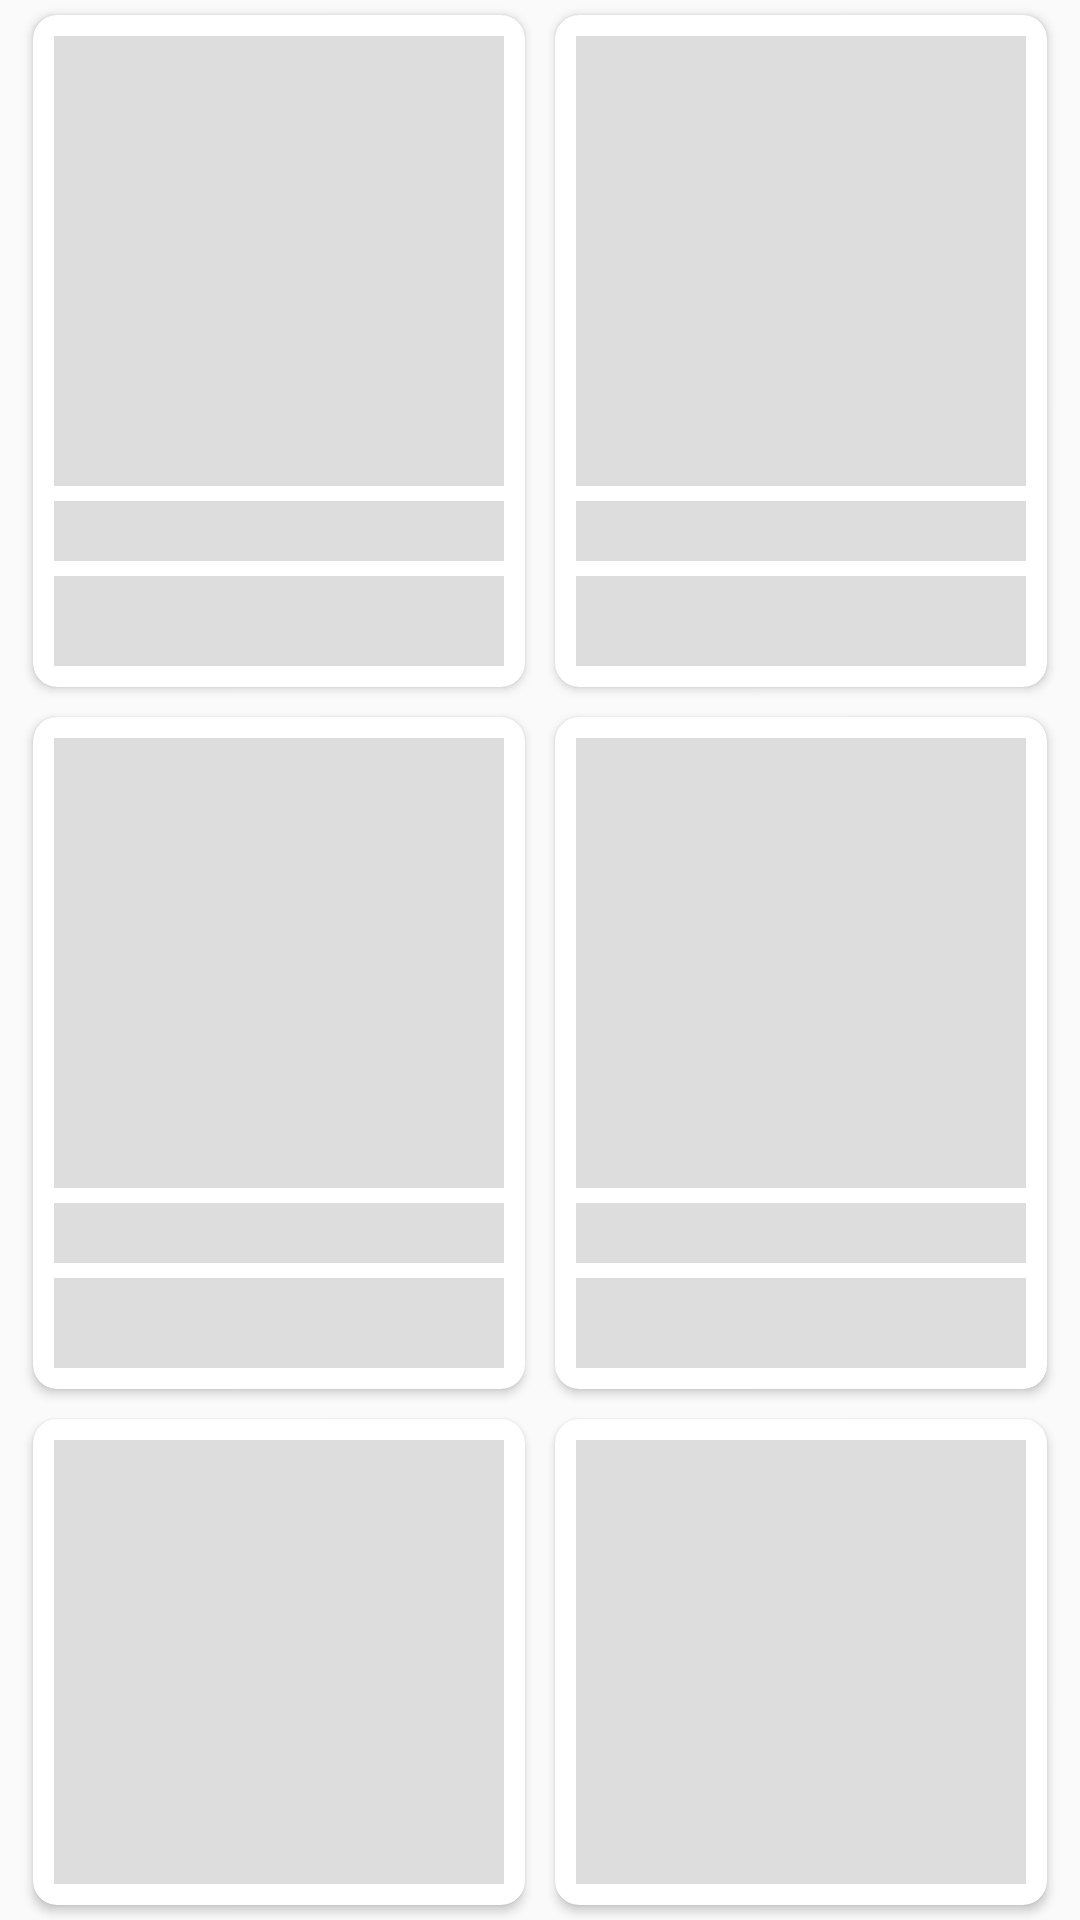

The Android layout XML behind this screen, and the referenced resources:
<!-- AndroidManifest.xml: application theme AppTheme -->
<!-- res/layout/shimmer_loading.xml -->
<?xml version="1.0" encoding="utf-8"?>
<androidx.appcompat.widget.LinearLayoutCompat xmlns:android="http://schemas.android.com/apk/res/android"
    android:layout_width="match_parent"
    android:layout_height="wrap_content"
    android:layout_gravity="center"
    android:gravity="center"
    android:orientation="vertical">

    <androidx.appcompat.widget.LinearLayoutCompat
        android:layout_width="match_parent"
        android:layout_height="wrap_content"
        android:layout_gravity="center"
        android:gravity="center"
        android:orientation="horizontal">

        <include
            layout="@layout/card_item_shimmer" />

        <include layout="@layout/card_item_shimmer" />


    </androidx.appcompat.widget.LinearLayoutCompat>

    <androidx.appcompat.widget.LinearLayoutCompat
        android:layout_width="match_parent"
        android:layout_height="wrap_content"
        android:gravity="center"
        android:orientation="horizontal">

        <include layout="@layout/card_item_shimmer" />

        <include layout="@layout/card_item_shimmer" />


    </androidx.appcompat.widget.LinearLayoutCompat>

    <androidx.appcompat.widget.LinearLayoutCompat
        android:layout_width="match_parent"
        android:layout_height="wrap_content"
        android:gravity="center"
        android:orientation="horizontal">

        <include layout="@layout/card_item_shimmer" />

        <include layout="@layout/card_item_shimmer" />


    </androidx.appcompat.widget.LinearLayoutCompat>

</androidx.appcompat.widget.LinearLayoutCompat>
<!-- res/layout/card_item_shimmer.xml (included above) -->
<?xml version="1.0" encoding="utf-8"?>
<androidx.cardview.widget.CardView
    android:layout_margin="5dp"
    xmlns:android="http://schemas.android.com/apk/res/android"
    xmlns:app="http://schemas.android.com/apk/res-auto"
    xmlns:tools="http://schemas.android.com/tools"
    android:layout_width="wrap_content"
    android:layout_height="wrap_content"
    android:layout_marginStart="5dp"
    android:layout_marginTop="10dp"
    android:layout_marginEnd="8dp"
    android:layout_marginBottom="5dp"
    android:elevation="4dp"
    app:cardCornerRadius="8dp">


    <androidx.appcompat.widget.LinearLayoutCompat
        android:padding="2dp"
        android:layout_width="match_parent"
        android:layout_height="match_parent"
        android:layout_margin="5dp"
        android:orientation="vertical">

        <androidx.appcompat.widget.AppCompatImageView
            android:id="@+id/img_product"
            android:layout_width="150dp"
            android:layout_height="150dp"
            android:src="@color/placeholder_bg" />

        <androidx.appcompat.widget.AppCompatImageView
            android:marqueeRepeatLimit="marquee_forever"
            android:src="@color/placeholder_bg"
            android:layout_width="match_parent"
            android:layout_height="20dp"
            android:layout_marginTop="5dp" />



        <androidx.appcompat.widget.AppCompatImageView
            android:marqueeRepeatLimit="marquee_forever"
            android:src="@color/placeholder_bg"
            android:layout_width="match_parent"
            android:layout_height="30dp"
            android:layout_marginTop="5dp" />


    </androidx.appcompat.widget.LinearLayoutCompat>

</androidx.cardview.widget.CardView>
<!-- resources referenced by this layout -->
<resources>
  <color name="placeholder_bg">#dddddd</color>
  <style name="AppTheme" parent="Theme.AppCompat.Light.NoActionBar">
          
          <item name="colorPrimary">@color/colorPrimary</item>
          <item name="colorPrimaryDark">@color/colorPrimaryDark</item>
          <item name="colorAccent">@color/colorAccent</item>
          <item name="android:textViewStyle">@style/PoppinsFontStyle</item>
      </style>
  <color name="colorPrimary">#74A60A</color>
  <color name="colorPrimaryDark">#6A9809</color>
  <color name="colorAccent">#03DAC5</color>
  <style name="PoppinsFontStyle" parent="android:Widget.TextView">
          <item name="android:fontFamily">@font/poppins_regular</item>
      </style>
</resources>
